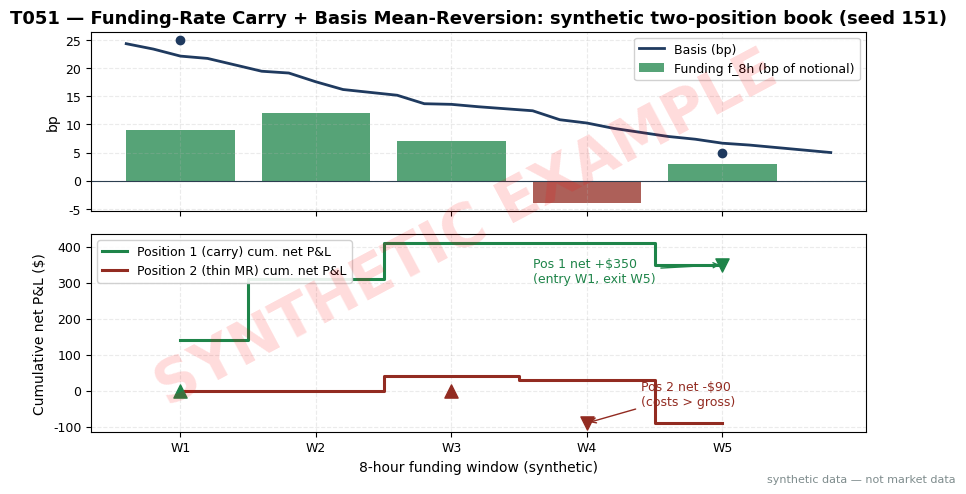

Here is the Python script that generated this plot: (Note: this script raises an exception after producing the figure.)
import matplotlib
matplotlib.use("Agg")  # headless render on the Mac/VM
import matplotlib.pyplot as plt
import numpy as np

# ---- HOUSE STYLE (do not restyle) ----
plt.rcParams.update({
    "figure.figsize": (10, 5.2),
    "figure.dpi": 150,
    "savefig.dpi": 150,
    "font.family": "DejaVu Sans",
    "font.size": 10,
    "axes.titlesize": 13,
    "axes.titleweight": "bold",
    "axes.labelsize": 10,
    "axes.grid": True,
    "grid.alpha": 0.25,
    "grid.linestyle": "--",
    "xtick.labelsize": 9,
    "ytick.labelsize": 9,
    "legend.fontsize": 9,
    "legend.framealpha": 0.9,
})
PALETTE = {
    "price":   "#1f3a5f",  # dark navy — primary price/equity line
    "signal":  "#c0392b",  # red — signal / entries
    "signal2": "#8e44ad",  # purple — secondary signal
    "volume":  "#7f8c8d",  # grey — volume bars
    "band":    "#aed6f1",  # light blue — bands / fill
    "profit":  "#1e8449",  # green — profits / long
    "loss":    "#922b21",  # dark red — losses / short
    "zero":    "#2c3e50",  # baseline
}

# T051 worked-example data (seed 151). Values here are the T4 table, hardcoded.
# Intra-window basis points are deterministic rng(151) interpolation for display;
# window-close basis values below are the table values.
rng = np.random.default_rng(151)

windows = ["W1", "W2", "W3", "W4", "W5"]
funding_bp = np.array([9.0, 12.0, 7.0, -4.0, 3.0])       # f_8h per window, bp of notional
basis_close = np.array([20.0, 15.0, 12.0, 8.0, 5.0])     # window-close basis, bp (entry 25 bp at W1 open)
# Position 1 (carry, W1 open -> W5 close): per-window funding P&L ($) on $100k notional
p1_funding = np.array([90.0, 120.0, 70.0, -40.0, 30.0])
p1_basis_mtm = np.array([50.0, 50.0, 30.0, 40.0, 30.0])  # basis 25->20->15->12->8->5 bp
p1_costs = 120.0                                        # 4 legs x 2 bp fees + 2 crossed spreads x 2 bp
# Position 2 (thin basis MR, W3 open -> W4 close): funding and basis P&L ($)
p2_funding = np.array([0.0, 0.0, 20.0, -30.0, 0.0])
p2_basis_mtm = np.array([0.0, 0.0, 20.0, 20.0, 0.0])     # basis 10->8->6 bp
p2_costs = 120.0

p1_net_cum = np.cumsum(p1_funding + p1_basis_mtm)
p1_net_cum[-1] -= p1_costs          # costs booked at close
p2_net_cum = np.cumsum(p2_funding + p2_basis_mtm)
p2_net_cum[-1] -= p2_costs
total_net = p1_net_cum[-1] + p2_net_cum[-1]   # +350 - 90 = +260

x = np.arange(len(windows))

fig, (ax1, ax2) = plt.subplots(2, 1, sharex=True, figsize=(10, 5.2),
                               gridspec_kw={"height_ratios": [1, 1.1], "hspace": 0.12})

# Panel 1: funding rate bars + basis line (both in bp)
colors = [PALETTE["profit"] if f >= 0 else PALETTE["loss"] for f in funding_bp]
ax1.bar(x, funding_bp, color=colors, alpha=0.75, label="Funding f_8h (bp of notional)")
# intra-window basis display points: linear interp of window-close values + tiny rng jitter
basis_entry = 25.0
closes = np.concatenate(([basis_entry], basis_close))
bx, by = [], []
for i in range(len(windows)):
    seg = np.linspace(closes[i], closes[i + 1], 5)[:-1]
    seg = seg + rng.normal(0, 0.35, size=seg.shape)
    bx.extend(i - 0.4 + 0.8 * np.arange(4) / 4)
    by.extend(seg)
bx.append(len(windows) - 0.2); by.append(closes[-1])  # close exactly at table value
ax1.plot(bx, by, color=PALETTE["price"], linewidth=2.0, label="Basis (bp)", zorder=3)
ax1.scatter([0, 4], [basis_entry, basis_close[-1]], color=PALETTE["price"], zorder=4)
ax1.axhline(0, color=PALETTE["zero"], linewidth=0.8)
ax1.set_ylabel("bp")
ax1.legend(loc="upper right")
ax1.set_title("T051 — Funding-Rate Carry + Basis Mean-Reversion: synthetic two-position book (seed 151)")

# Panel 2: cumulative net P&L with entry/exit markers
ax2.step(x, p1_net_cum, where="mid", color=PALETTE["profit"], linewidth=2.2,
         label="Position 1 (carry) cum. net P&L")
ax2.step(x, p2_net_cum, where="mid", color=PALETTE["loss"], linewidth=2.2,
         label="Position 2 (thin MR) cum. net P&L")
ax2.scatter([0], [p1_net_cum[0] - (p1_funding[0] + p1_basis_mtm[0])],
            color=PALETTE["profit"], s=90, marker="^", zorder=5)
ax2.scatter([4], [p1_net_cum[-1]], color=PALETTE["profit"], s=90, marker="v", zorder=5)
ax2.scatter([2], [p2_net_cum[2] - (p2_funding[2] + p2_basis_mtm[2])],
            color=PALETTE["loss"], s=90, marker="^", zorder=5)
ax2.scatter([3], [p2_net_cum[-1]], color=PALETTE["loss"], s=90, marker="v", zorder=5)
ax2.annotate("Pos 1 net +$350\n(entry W1, exit W5)", xy=(4, p1_net_cum[-1]),
             xytext=(2.6, 300), fontsize=9, color=PALETTE["profit"],
             arrowprops=dict(arrowstyle="->", color=PALETTE["profit"]))
ax2.annotate("Pos 2 net -$90\n(costs > gross)", xy=(3, p2_net_cum[-1]),
             xytext=(3.4, -40), fontsize=9, color=PALETTE["loss"],
             arrowprops=dict(arrowstyle="->", color=PALETTE["loss"]))
ax2.set_xticks(x); ax2.set_xticklabels(windows)
ax2.set_xlabel("8-hour funding window (synthetic)")
ax2.set_ylabel("Cumulative net P&L ($)")
ax2.legend(loc="upper left")

# ---- SYNTHETIC WATERMARK (mandatory) ----
fig.text(0.5, 0.5, "SYNTHETIC EXAMPLE", fontsize=42, color="red", alpha=0.14,
         ha="center", va="center", rotation=28, weight="bold", zorder=10)
fig.text(0.99, 0.01, "synthetic data — not market data", fontsize=8, color="#7f8c8d",
         ha="right", va="bottom")
plt.tight_layout()
plt.savefig("images/T051_example.png", bbox_inches="tight")
plt.close()
print("T051: pos1 net = $%.0f, pos2 net = $%.0f, total = $%.0f"
      % (p1_net_cum[-1], p2_net_cum[-1], total_net))
